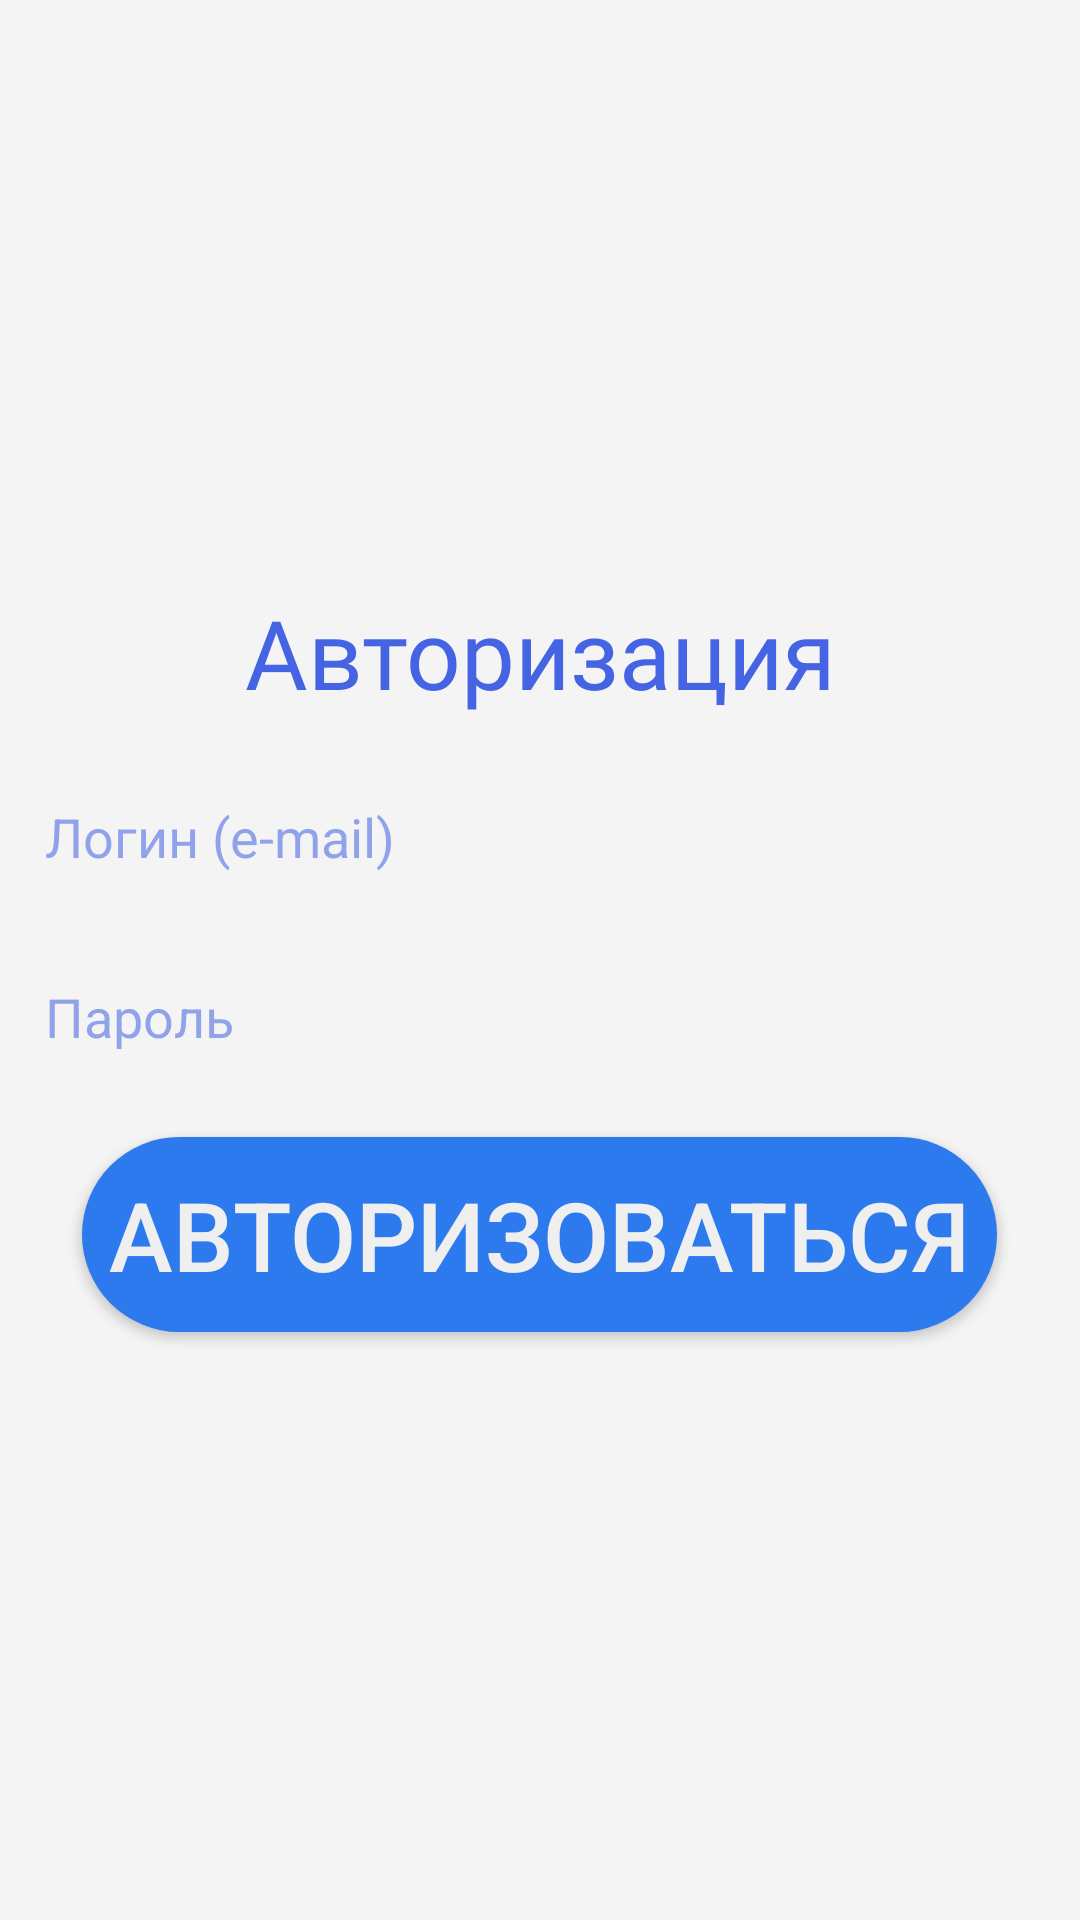

Here is an Android app screen rendered from its layout file. Give the layout XML and the strings, colors and styles it references.
<!-- AndroidManifest.xml: application theme Theme.Dip -->
<!-- res/layout/activity_avtorization.xml -->
<?xml version="1.0" encoding="utf-8"?>
<LinearLayout xmlns:android="http://schemas.android.com/apk/res/android"
    xmlns:app="http://schemas.android.com/apk/res-auto"
    xmlns:tools="http://schemas.android.com/tools"
    android:id="@+id/main"
    android:layout_width="match_parent"
    android:layout_height="match_parent"
    android:orientation="vertical"
    android:background="@color/white2"
    tools:context=".Avtorization">

    <LinearLayout
        android:layout_width="match_parent"
        android:layout_height="match_parent"
        android:gravity="center"
        android:orientation="vertical">

        <TextView
            android:layout_width="match_parent"
            android:layout_height="wrap_content"
            android:fontFamily="@font/inder"
            android:gravity="center"
            android:text="Авторизация"
            android:textColor="@color/blue"
            android:textSize="32dp"
            android:layout_marginBottom="20dp"/>

        <EditText
            android:id="@+id/login"
            android:layout_width="match_parent"
            android:layout_height="40dp"
            android:background="@drawable/rounded_edit_text"
            android:hint="Логин (e-mail)"
            android:textColorHint="@color/whiteBlue"
            android:paddingStart="5dp"
            android:layout_marginHorizontal="10dp"
            android:inputType="textEmailAddress"
            android:layout_marginBottom="20dp"/>

        <EditText
            android:id="@+id/password"
            android:layout_width="match_parent"
            android:layout_height="40dp"
            android:hint="Пароль"
            android:textColorHint="@color/whiteBlue"
            android:paddingStart="5dp"
            android:layout_marginHorizontal="10dp"
            android:background="@drawable/rounded_edit_text"
            android:inputType="numberPassword"
            android:layout_marginBottom="20dp"/>

        <Button
            android:id="@+id/buttonEnter"
            android:layout_width="305dp"
            android:layout_height="65dp"
            android:textSize="32dp"
            android:text="Авторизоваться"
            android:textColor="@color/whiteText"
            android:background="@drawable/radius"
            app:backgroundTint="@null"
            android:layout_gravity="center" />
    </LinearLayout>
</LinearLayout>
<!-- resources referenced by this layout -->
<resources>
  <color name="blue">#4464E3</color>
  <color name="white2">#F4F4F4</color>
  <color name="whiteBlue">#904464E3</color>
  <color name="whiteText">#EFEFEF</color>
  <!-- drawable radius (drawable) -->
  <?xml version="1.0" encoding="utf-8"?>
  <selector xmlns:android="http://schemas.android.com/apk/res/android">
      <item
          android:state_pressed="true">
          <shape
              xmlns:android="http://schemas.android.com/apk/res/android"
              android:shape="rectangle">
              <corners android:radius="50dp"></corners>
              <solid android:color="#D950ADEF"></solid>-->
          </shape>
      </item>
  
      <item>
          <shape
              xmlns:android="http://schemas.android.com/apk/res/android"
              android:shape="rectangle">
              <corners android:radius="50dp"></corners>
              <solid android:color="#2D7AEF"></solid>-->
          </shape>
      </item>
  </selector>
  <style name="Theme.Dip" parent="Base.Theme.Dip" />
  <style name="Base.Theme.Dip" parent="Theme.Material3.DayNight.NoActionBar">
          
          
      </style>
</resources>
